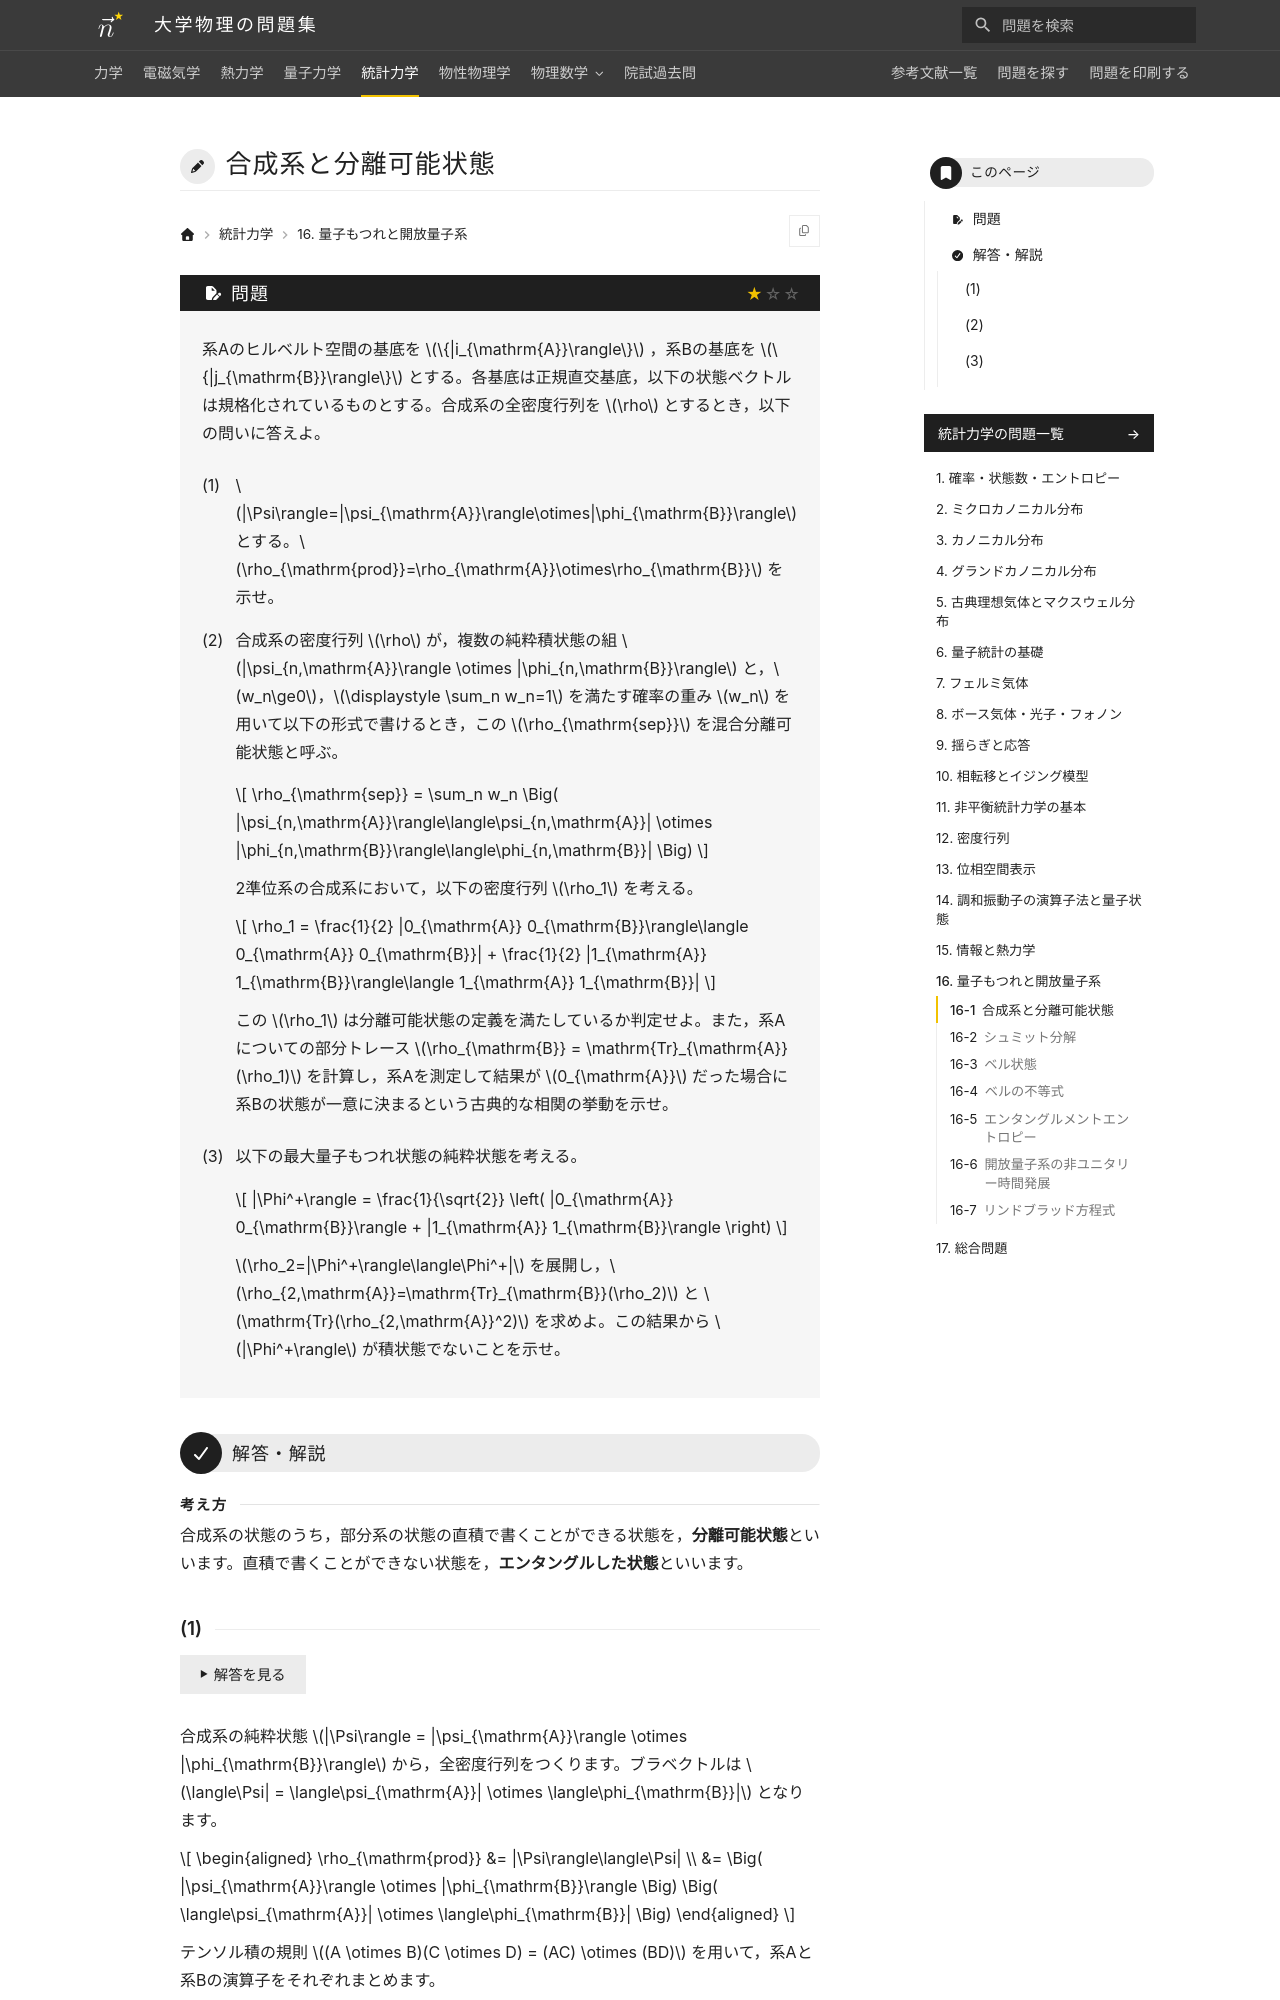

repository: Nanana-2/physics-site · page: 05statistical_mechanics/16/16_010/index.html · generator: mkdocs

---
tags:
  - 基本
---

# 合成系と分離可能状態

## 問題
系Aのヒルベルト空間の基底を $\{|i_{\mathrm{A}}\rangle\}$ ，系Bの基底を $\{|j_{\mathrm{B}}\rangle\}$ とする。各基底は正規直交基底，以下の状態ベクトルは規格化されているものとする。合成系の全密度行列を $\rho$ とするとき，以下の問いに答えよ。

(1) $|\Psi\rangle=|\psi_{\mathrm{A}}\rangle\otimes|\phi_{\mathrm{B}}\rangle$ とする。$\rho_{\mathrm{prod}}=\rho_{\mathrm{A}}\otimes\rho_{\mathrm{B}}$ を示せ。

(2) 合成系の密度行列 $\rho$ が，複数の純粋積状態の組 $|\psi_{n,\mathrm{A}}\rangle \otimes |\phi_{n,\mathrm{B}}\rangle$ と，$w_n\ge0$，$\displaystyle \sum_n w_n=1$ を満たす確率の重み $w_n$ を用いて以下の形式で書けるとき，この $\rho_{\mathrm{sep}}$ を混合分離可能状態と呼ぶ。

$$
\rho_{\mathrm{sep}} = \sum_n w_n \Big( |\psi_{n,\mathrm{A}}\rangle\langle\psi_{n,\mathrm{A}}| \otimes |\phi_{n,\mathrm{B}}\rangle\langle\phi_{n,\mathrm{B}}| \Big)
$$

2準位系の合成系において，以下の密度行列 $\rho_1$ を考える。

$$
\rho_1 = \frac{1}{2} |0_{\mathrm{A}} 0_{\mathrm{B}}\rangle\langle 0_{\mathrm{A}} 0_{\mathrm{B}}| + \frac{1}{2} |1_{\mathrm{A}} 1_{\mathrm{B}}\rangle\langle 1_{\mathrm{A}} 1_{\mathrm{B}}|
$$

この $\rho_1$ は分離可能状態の定義を満たしているか判定せよ。また，系Aについての部分トレース $\rho_{\mathrm{B}} = \mathrm{Tr}_{\mathrm{A}}(\rho_1)$ を計算し，系Aを測定して結果が $0_{\mathrm{A}}$ だった場合に系Bの状態が一意に決まるという古典的な相関の挙動を示せ。

(3) 以下の最大量子もつれ状態の純粋状態を考える。

$$
|\Phi^+\rangle = \frac{1}{\sqrt{2}} \left( |0_{\mathrm{A}} 0_{\mathrm{B}}\rangle + |1_{\mathrm{A}} 1_{\mathrm{B}}\rangle \right)
$$

$\rho_2=|\Phi^+\rangle\langle\Phi^+|$ を展開し，$\rho_{2,\mathrm{A}}=\mathrm{Tr}_{\mathrm{B}}(\rho_2)$ と $\mathrm{Tr}(\rho_{2,\mathrm{A}}^2)$ を求めよ。この結果から $|\Phi^+\rangle$ が積状態でないことを示せ。

---

## 解答・解説

<div class="approach" markdown>
合成系の状態のうち，部分系の状態の直積で書くことができる状態を，**分離可能状態**といいます。直積で書くことができない状態を，**エンタングルした状態**といいます。
</div>
